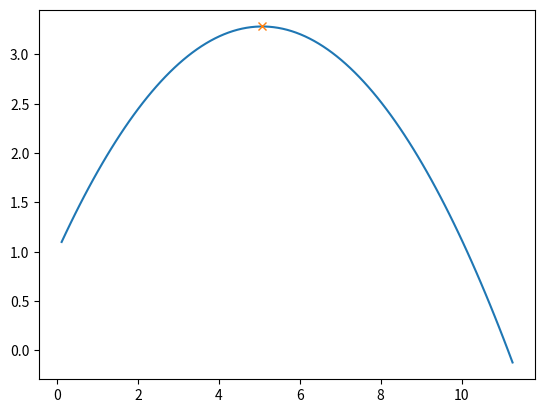

Write Python code to recreate this figure.
import matplotlib.pyplot as plt
import math
theta = math.radians(42)

def yfromx(theta,g,x,h):
    return round(x*math.tan(theta)-(g*x**2)/(2*u**2*math.cos(theta)**2)+h,5)
u = 10
g = 9.81
h=1
fractions=100

data=[]
y=h
x=0
rng = ((u*math.sin(theta)+math.sqrt(2*h*g+(u*math.sin(theta))**2))/g)*u*math.cos(theta)
apogx = (u*math.cos(theta))*(u*math.sin(theta))/g
apog=[round(apogx,5),yfromx(theta,g,apogx,h)]
while y >= 0:
    x+=(rng/fractions)
    y = yfromx(theta,g,x,h)
    data.append((x,y))
outval={"Theta":theta,
        "VX":math.cos(theta)*u,
        "VY":math.sin(theta)*u, 
        "ToF": rng/(u*math.cos(theta)),
        "Range": rng}
[print(i,round(outval[i],3)) for i in outval]
print(apog)
plt.plot([i[0] for i in data],[i[1] for i in data])
plt.plot(apog[0],apog[1], marker="x")
plt.show()